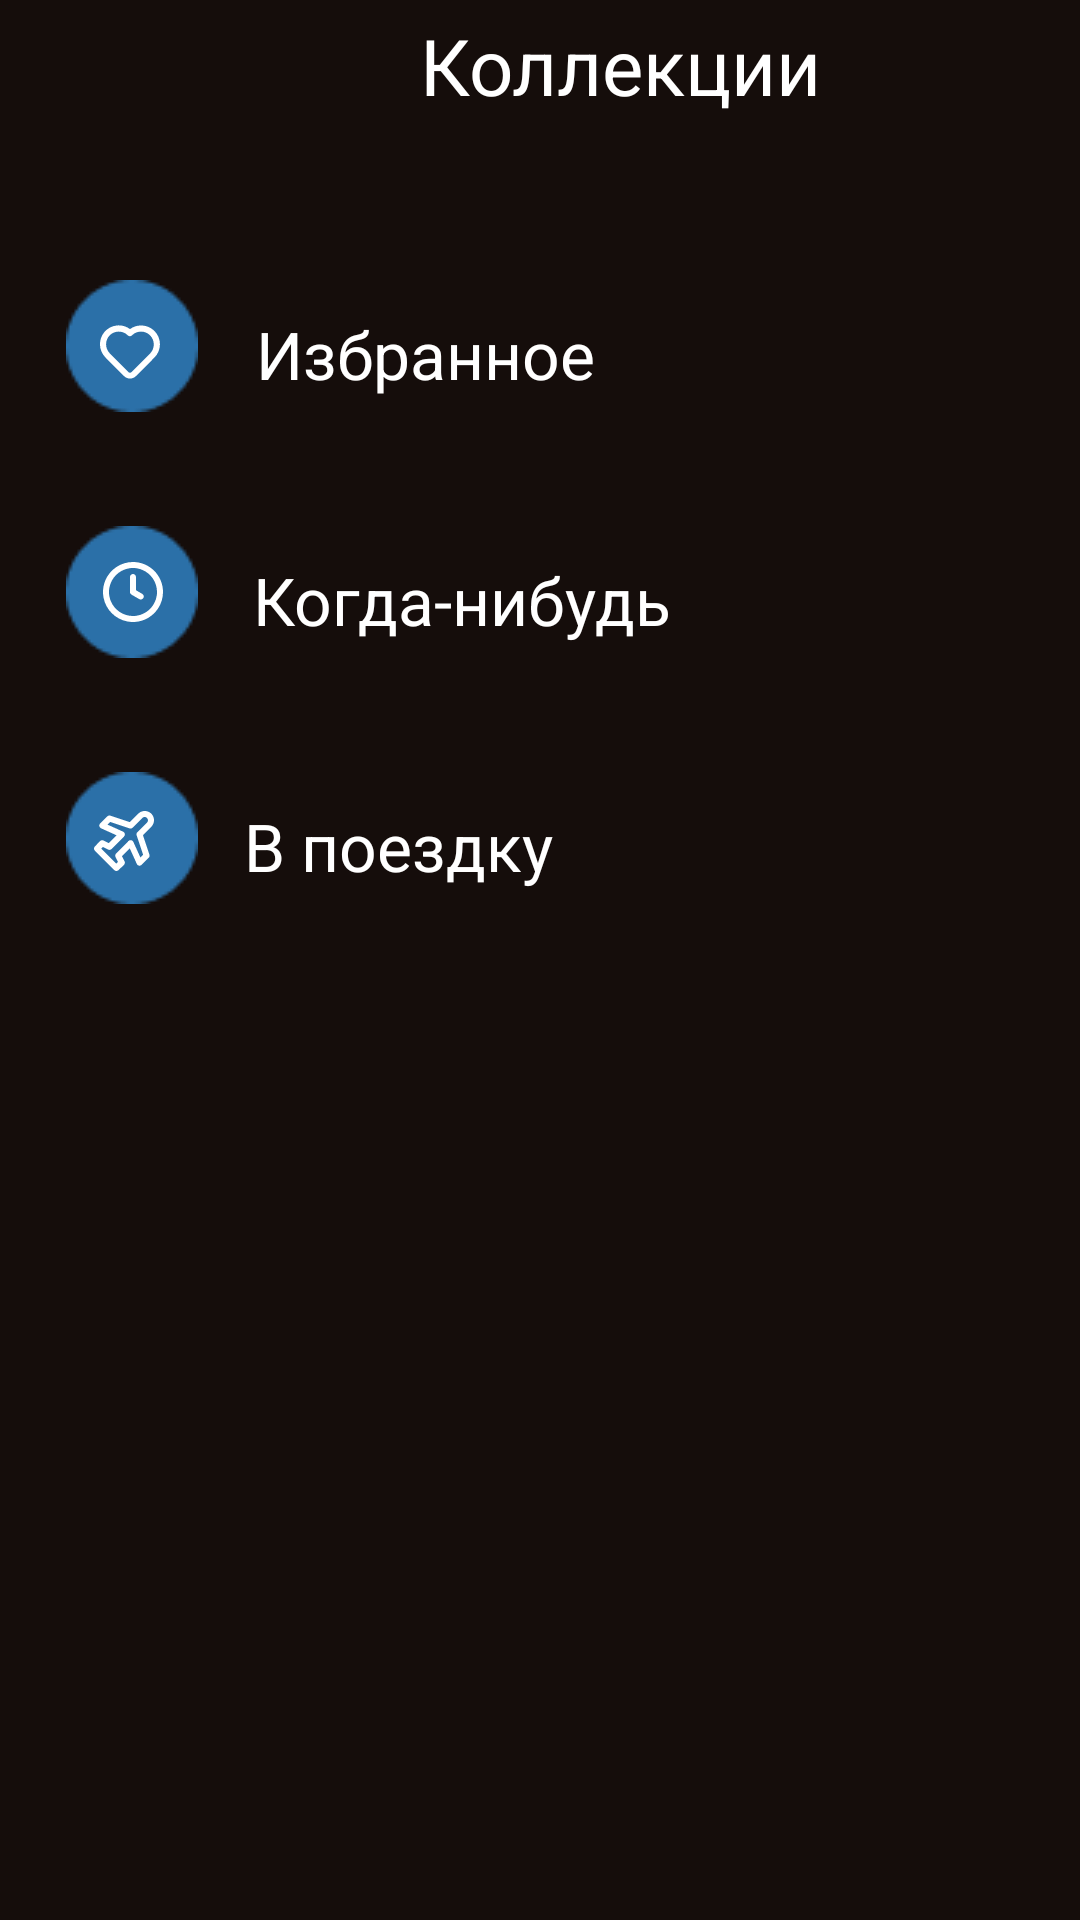

The Android layout XML behind this screen, and the referenced resources:
<!-- AndroidManifest.xml: application theme Theme.Var7IndividPraktik -->
<!-- res/layout/activity_collection_screan.xml -->
<?xml version="1.0" encoding="utf-8"?>
<LinearLayout xmlns:android="http://schemas.android.com/apk/res/android"
    xmlns:app="http://schemas.android.com/apk/res-auto"
    xmlns:tools="http://schemas.android.com/tools"
    android:layout_width="match_parent"
    android:orientation="vertical"
    android:background="@color/back"
    android:layout_height="match_parent"
    tools:context=".CollectionScrean">
    <LinearLayout
        android:orientation="horizontal"
        android:layout_width="match_parent"
        android:layout_height="wrap_content">
        <TextView
            android:textColor="@color/white"
            android:text="Коллекции"
            android:layout_marginLeft="140dp"
            android:textSize="26dp"
            android:layout_width="wrap_content"
            android:layout_height="wrap_content"></TextView>
        <TextView
            android:layout_marginTop="5dp"
            android:text="+"
            android:layout_marginLeft="100dp"
            android:textColor="@color/white"
            android:textSize="30dp"
            android:layout_width="wrap_content"
            android:layout_height="wrap_content"></TextView>
    </LinearLayout>
    <LinearLayout
        android:layout_marginTop="48dp"
        android:orientation="horizontal"
        android:layout_width="match_parent"
        android:layout_height="wrap_content">
        <ImageView
            android:layout_marginLeft="22dp"
            android:src="@drawable/elipse"
            android:layout_width="wrap_content"
            android:layout_height="wrap_content"></ImageView>
        <ImageView
            android:layout_marginLeft="-35dp"
            android:layout_marginTop="12dp"
            android:src="@drawable/ic_heart"
            android:layout_width="wrap_content"
            android:layout_height="wrap_content"></ImageView>
        <TextView
            android:layout_marginLeft="30dp"
            android:layout_marginTop="10dp"
            android:text="@string/Like"
            android:textColor="@color/white"
            android:textSize="22dp"
            android:layout_width="wrap_content"
            android:layout_height="wrap_content"></TextView>
        <ImageView
            android:id="@+id/likecolection"
            android:layout_marginLeft="171dp"
            android:layout_marginTop="10dp"
            android:src="@drawable/arrow"
            android:layout_width="30dp"
            android:layout_height="30dp"></ImageView>
    </LinearLayout>
    <LinearLayout
        android:layout_marginTop="38dp"
        android:orientation="horizontal"
        android:layout_width="match_parent"
        android:layout_height="wrap_content">
        <ImageView
            android:layout_marginLeft="22dp"
            android:src="@drawable/elipse"
            android:layout_width="wrap_content"
            android:layout_height="wrap_content"></ImageView>
        <ImageView
            android:layout_marginLeft="-32dp"
            android:layout_marginTop="12dp"
            android:src="@drawable/ic_time"
            android:layout_width="wrap_content"
            android:layout_height="wrap_content"></ImageView>
        <TextView
            android:layout_marginLeft="30dp"
            android:layout_marginTop="10dp"
            android:text="@string/Time"
            android:textColor="@color/white"
            android:textSize="22dp"
            android:layout_width="wrap_content"
            android:layout_height="wrap_content"></TextView>
        <ImageView
            android:id="@+id/timecolection"
            android:layout_marginLeft="146dp"
            android:layout_marginTop="10dp"
            android:src="@drawable/arrow"
            android:layout_width="30dp"
            android:layout_height="30dp"></ImageView>
    </LinearLayout>
    <LinearLayout
        android:layout_marginTop="38dp"
        android:orientation="horizontal"
        android:layout_width="match_parent"
        android:layout_height="wrap_content">
        <ImageView
            android:layout_marginLeft="22dp"
            android:src="@drawable/elipse"
            android:layout_width="wrap_content"
            android:layout_height="wrap_content"></ImageView>
        <ImageView
            android:layout_marginLeft="-35dp"
            android:layout_marginTop="12dp"
            android:src="@drawable/ic_apl"
            android:layout_width="wrap_content"
            android:layout_height="wrap_content"></ImageView>
        <TextView
            android:layout_marginLeft="30dp"
            android:layout_marginTop="10dp"
            android:text="@string/GoWalk"
            android:textColor="@color/white"
            android:textSize="22dp"
            android:layout_width="wrap_content"
            android:layout_height="wrap_content"></TextView>
        <ImageView
            android:id="@+id/Gowalkcolection"
            android:layout_marginLeft="182dp"
            android:layout_marginTop="10dp"
            android:src="@drawable/arrow"
            android:layout_width="30dp"
            android:layout_height="30dp"></ImageView>
    </LinearLayout>



</LinearLayout>
<!-- resources referenced by this layout -->
<resources>
  <color name="back">#150D0B</color>
  <color name="white">#FFFFFFFF</color>
  <!-- drawable elipse: png bitmap (drawable, 856 bytes) -->
  <!-- drawable ic_heart (drawable) -->
  <vector xmlns:android="http://schemas.android.com/apk/res/android"
      android:width="24dp"
      android:height="24dp"
      android:viewportWidth="24"
      android:viewportHeight="24">
    <path
        android:pathData="M20.16,5C19.1,3.937 17.695,3.289 16.198,3.171C14.702,3.054 13.213,3.476 12,4.36C10.728,3.414 9.144,2.985 7.568,3.159C5.992,3.334 4.54,4.099 3.506,5.301C2.472,6.502 1.931,8.052 1.993,9.636C2.055,11.221 2.715,12.723 3.84,13.84L10.05,20.06C10.57,20.572 11.27,20.859 12,20.859C12.73,20.859 13.43,20.572 13.95,20.06L20.16,13.84C21.328,12.665 21.983,11.076 21.983,9.42C21.983,7.764 21.328,6.175 20.16,5ZM18.75,12.46L12.54,18.67C12.469,18.741 12.385,18.798 12.293,18.837C12.2,18.875 12.101,18.895 12,18.895C11.9,18.895 11.8,18.875 11.708,18.837C11.615,18.798 11.531,18.741 11.46,18.67L5.25,12.43C4.466,11.628 4.027,10.552 4.027,9.43C4.027,8.309 4.466,7.232 5.25,6.43C6.049,5.641 7.127,5.199 8.25,5.199C9.373,5.199 10.451,5.641 11.25,6.43C11.343,6.524 11.454,6.598 11.575,6.649C11.697,6.7 11.828,6.726 11.96,6.726C12.092,6.726 12.223,6.7 12.345,6.649C12.467,6.598 12.577,6.524 12.67,6.43C13.469,5.641 14.547,5.199 15.67,5.199C16.793,5.199 17.871,5.641 18.67,6.43C19.465,7.221 19.919,8.292 19.934,9.414C19.948,10.535 19.524,11.618 18.75,12.43V12.46Z"
        android:fillColor="#ffffff"
  
        />
  </vector>
  <!-- drawable ic_time (drawable) -->
  <vector xmlns:android="http://schemas.android.com/apk/res/android"
      android:width="20dp"
      android:height="20dp"
      android:viewportWidth="20"
      android:viewportHeight="20">
    <path
        android:pathData="M10,0C8.022,0 6.089,0.586 4.444,1.685C2.8,2.784 1.518,4.346 0.761,6.173C0.004,8 -0.194,10.011 0.192,11.951C0.578,13.891 1.53,15.672 2.929,17.071C4.327,18.47 6.109,19.422 8.049,19.808C9.989,20.194 12,19.996 13.827,19.239C15.654,18.482 17.216,17.2 18.315,15.556C19.413,13.911 20,11.978 20,10C20,8.687 19.741,7.386 19.239,6.173C18.736,4.96 18,3.858 17.071,2.929C16.142,2 15.04,1.264 13.827,0.761C12.614,0.259 11.313,0 10,0ZM10,18C8.418,18 6.871,17.531 5.555,16.652C4.24,15.773 3.214,14.523 2.609,13.061C2.003,11.6 1.845,9.991 2.154,8.439C2.462,6.887 3.224,5.462 4.343,4.343C5.462,3.224 6.887,2.462 8.439,2.154C9.991,1.845 11.6,2.003 13.061,2.609C14.523,3.214 15.773,4.24 16.652,5.555C17.531,6.871 18,8.418 18,10C18,12.122 17.157,14.157 15.657,15.657C14.157,17.157 12.122,18 10,18ZM13.1,10.63L11,9.42V5C11,4.735 10.895,4.48 10.707,4.293C10.52,4.105 10.265,4 10,4C9.735,4 9.48,4.105 9.293,4.293C9.105,4.48 9,4.735 9,5V10.12C9.006,10.189 9.023,10.256 9.05,10.32C9.071,10.379 9.097,10.436 9.13,10.49C9.157,10.547 9.191,10.601 9.23,10.65L9.39,10.78L9.48,10.87L12.08,12.37C12.232,12.456 12.405,12.501 12.58,12.5C12.801,12.502 13.017,12.43 13.193,12.295C13.369,12.161 13.496,11.972 13.553,11.758C13.61,11.544 13.595,11.318 13.509,11.113C13.424,10.909 13.273,10.739 13.08,10.63H13.1Z"
        android:fillColor="#ffffff"/>
  </vector>
  <string name="GoWalk">В поездку</string>
  <string name="Like">Избранное</string>
  <string name="Time">Когда-нибудь</string>
  <style name="Theme.Var7IndividPraktik" parent="Theme.MaterialComponents.DayNight.DarkActionBar">
          
          <item name="colorPrimary">@color/purple_500</item>
          <item name="colorPrimaryVariant">@color/purple_700</item>
          <item name="colorOnPrimary">@color/white</item>
          
          <item name="colorSecondary">@color/teal_200</item>
          <item name="colorSecondaryVariant">@color/teal_700</item>
          <item name="colorOnSecondary">@color/black</item>
          
          <item name="android:statusBarColor">?attr/colorPrimaryVariant</item>
          
      </style>
  <color name="purple_500">#FF6200EE</color>
  <color name="purple_700">#FF3700B3</color>
  <color name="teal_200">#FF03DAC5</color>
  <color name="teal_700">#FF018786</color>
  <color name="black">#FF000000</color>
</resources>
